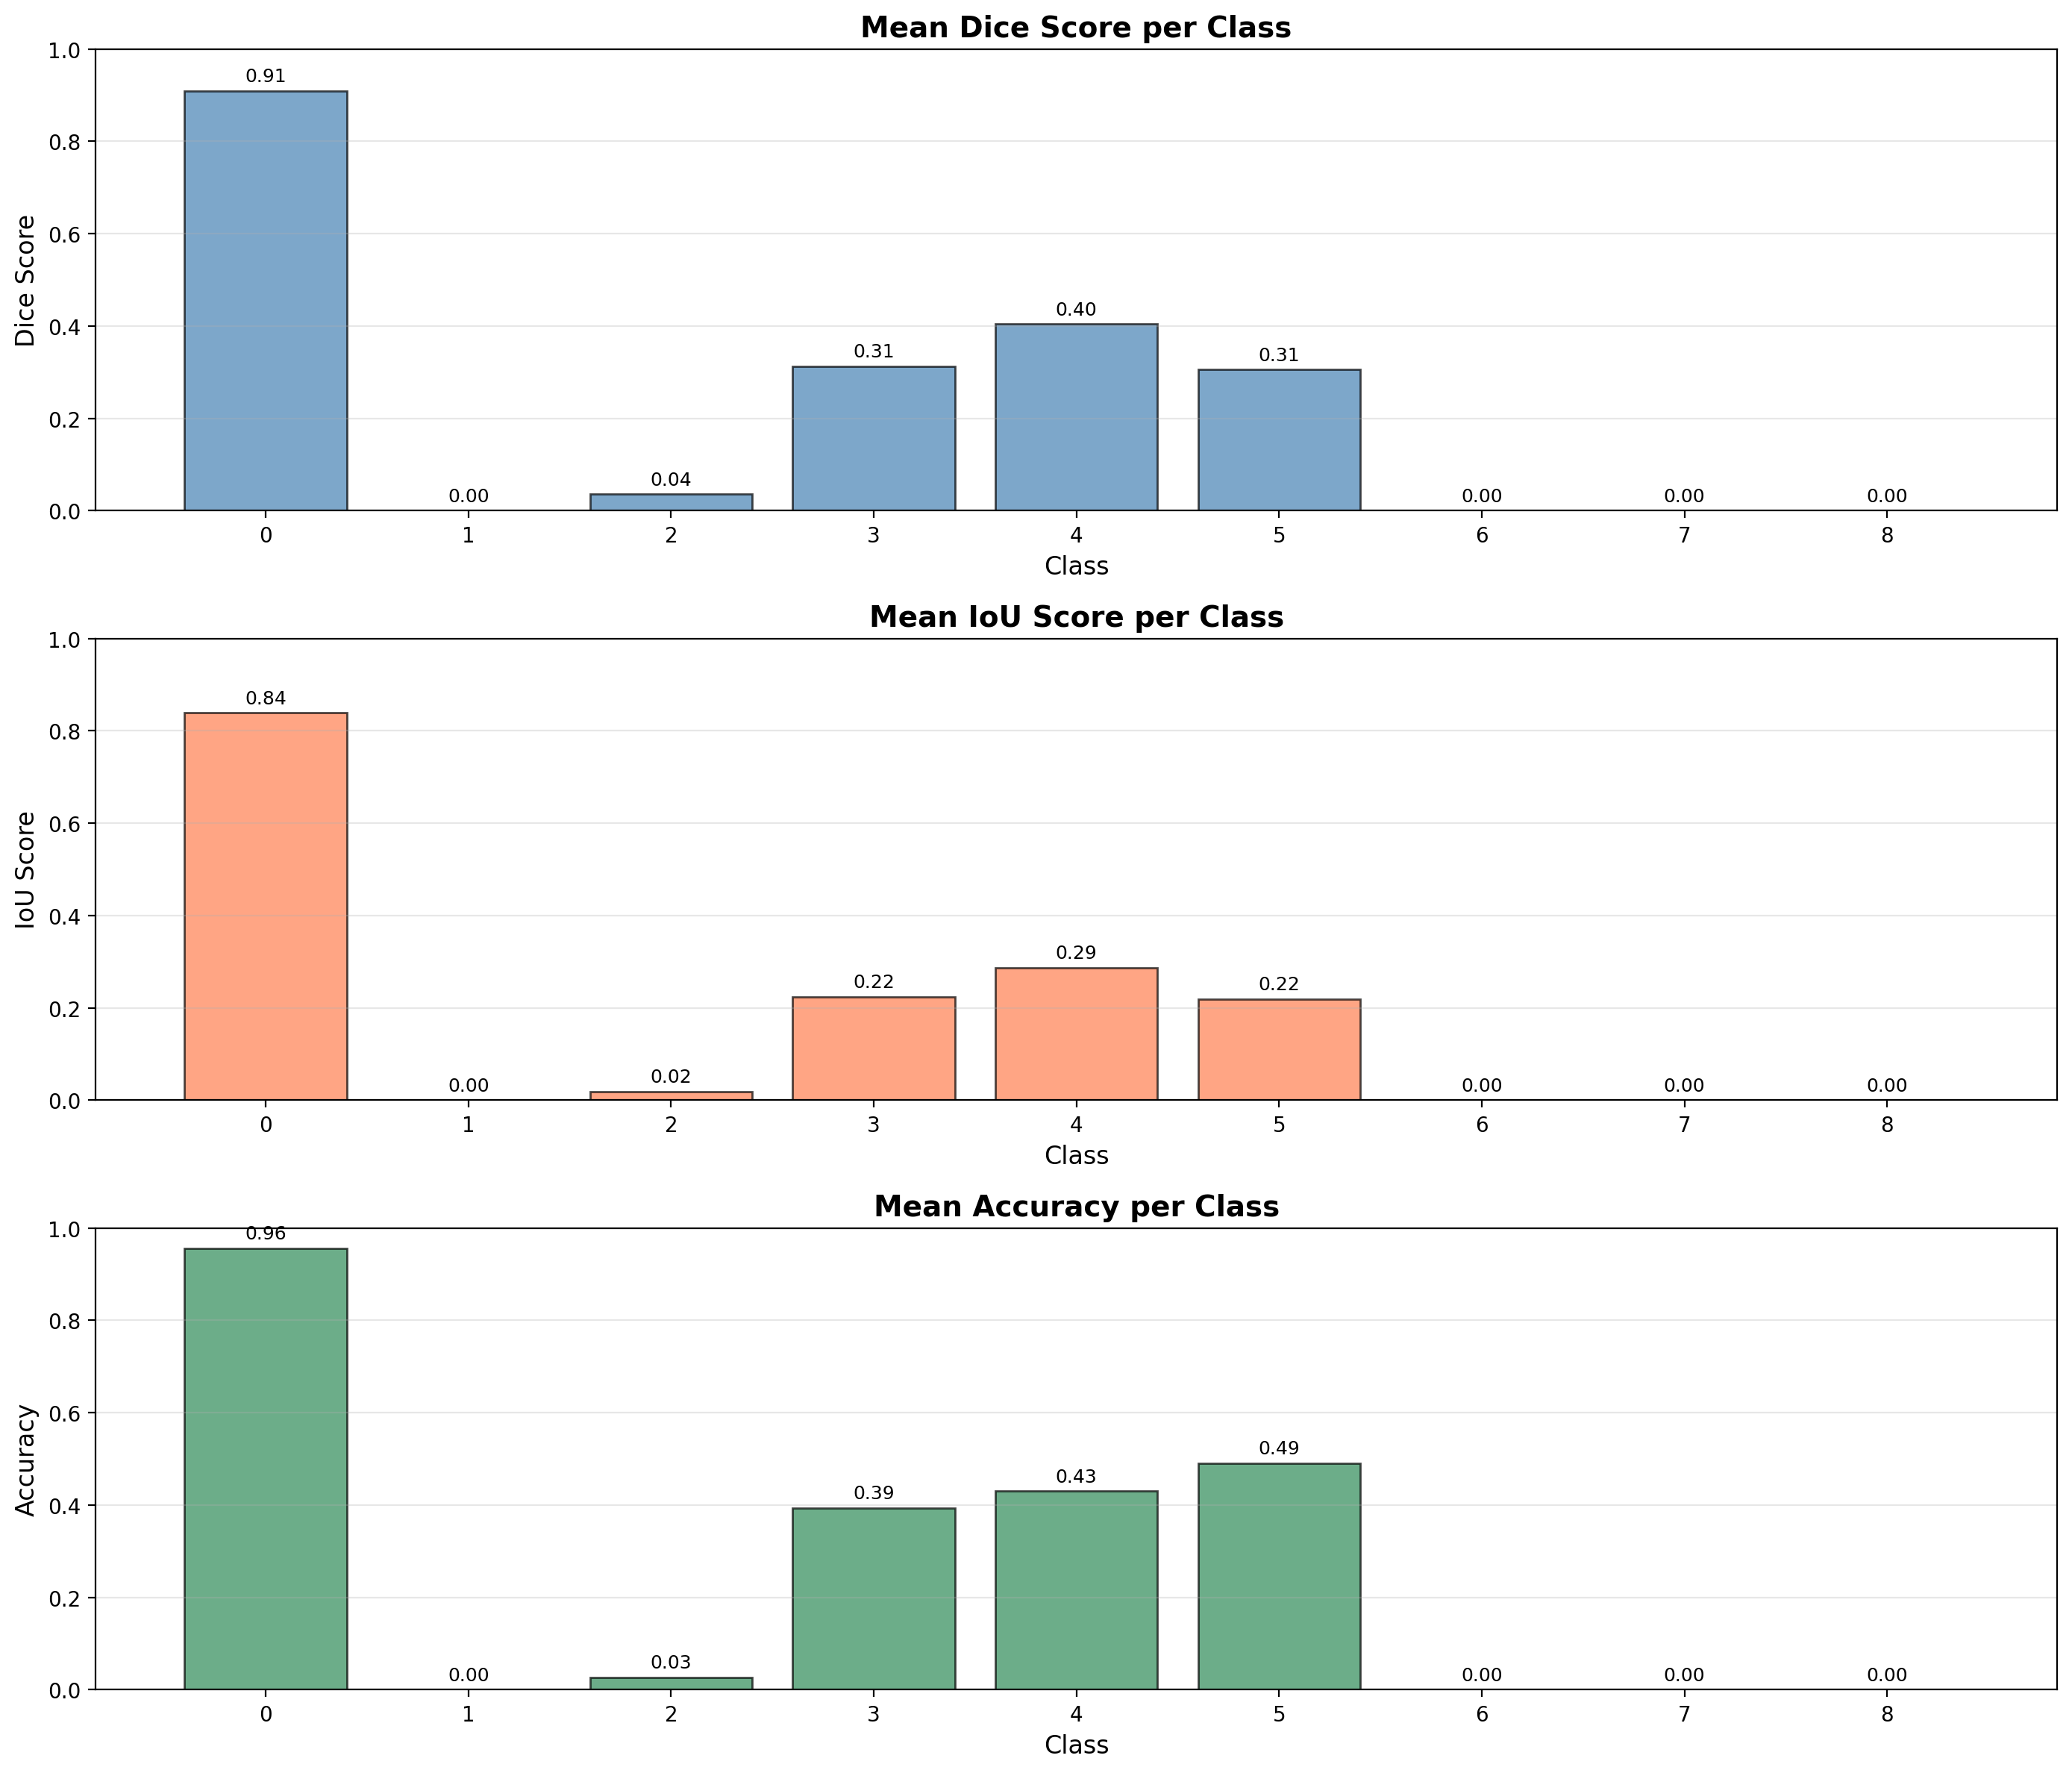

Values plotted in this chart, from the file beside it:
Class, Dice_Score, IoU_Score, Accuracy, Sample_Count
0, 0.9095, 0.8388, 0.9564, 92556
1, 0.000000, 0.000000, 0.000000, 0
2, 0.03571, 0.01889, 0.02701, 9125
3, 0.3132, 0.2241, 0.394, 33660
4, 0.4041, 0.287, 0.4304, 30442
5, 0.3061, 0.2193, 0.4909, 1991
6, 0.000007, 0.000004, 0.000004, 0
7, 0.000000, 0.000000, 0.000000, 0
8, 0.000000, 0.000000, 0.000000, 0
